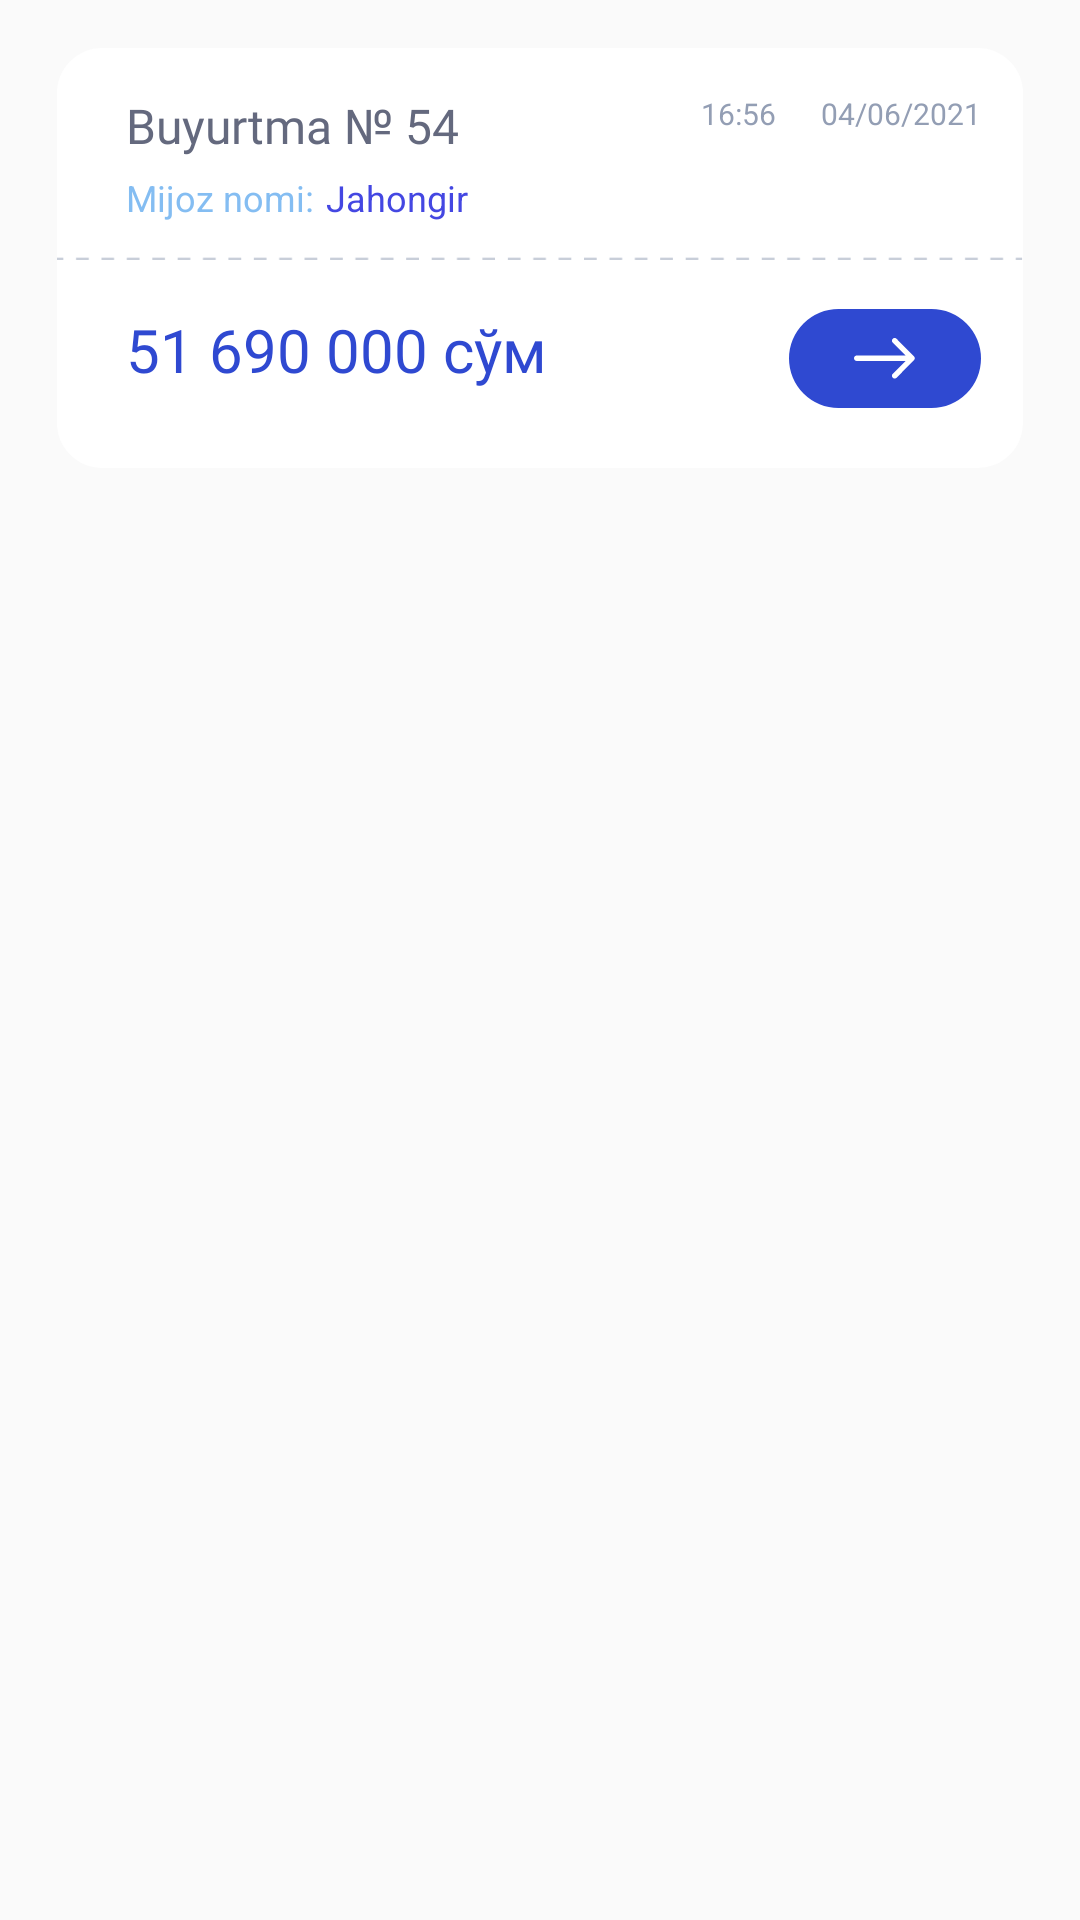

The Android layout XML behind this screen, and the referenced resources:
<!-- AndroidManifest.xml: application theme Theme.SavdoDelivery -->
<!-- res/layout/order_item.xml -->
<?xml version="1.0" encoding="utf-8"?>
<RelativeLayout xmlns:android="http://schemas.android.com/apk/res/android"
    xmlns:tools="http://schemas.android.com/tools"
    android:layout_width="match_parent"
    android:layout_height="wrap_content"
    tools:ignore="UselessParent,RelativeOverlap,HardcodedText,SmallSp">

    <RelativeLayout
        android:layout_width="376dp"
        android:layout_height="140dp"
        android:layout_centerHorizontal="true"
        android:layout_marginHorizontal="19dp"
        android:layout_marginTop="16dp"
        android:background="@drawable/ic_order_rectangle1">

        <TextView
            android:id="@+id/orderText"
            android:layout_width="wrap_content"
            android:layout_height="wrap_content"
            android:layout_marginStart="23dp"
            android:layout_marginTop="15dp"
            android:fontFamily="@font/montserrat_semi_bold"
            android:text="@string/order"
            android:textColor="#64697E"
            android:textSize="16sp" />

        <TextView
            android:id="@+id/customerTextView"
            android:layout_width="wrap_content"
            android:layout_height="wrap_content"

            android:layout_below="@+id/orderText"
            android:layout_marginStart="23dp"
            android:layout_marginTop="5dp"
            android:text="Mijoz nomi:"
            android:textColor="#84BDF2"
            android:textSize="12sp" />

        <TextView
            android:id="@+id/customer_name"
            android:layout_width="wrap_content"
            android:layout_height="wrap_content"
            android:layout_below="@id/orderText"
            android:layout_marginStart="4dp"
            android:layout_marginTop="5dp"
            android:layout_toEndOf="@id/customerTextView"
            android:text="Jahongir"
            android:textColor="#4447E2"
            android:textSize="12sp" />

        <TextView
            android:id="@+id/date"
            android:layout_width="wrap_content"
            android:layout_height="wrap_content"
            android:layout_alignParentEnd="true"
            android:layout_marginTop="15dp"
            android:layout_marginEnd="14dp"
            android:text="04/06/2021"
            android:textColor="#939EB4"
            android:textSize="10sp" />

        <TextView
            android:id="@+id/time"
            android:layout_width="wrap_content"
            android:layout_height="wrap_content"
            android:layout_marginTop="15dp"
            android:layout_marginEnd="15dp"
            android:layout_toStartOf="@id/date"
            android:text="16:56"
            android:textColor="#939EB4"
            android:textSize="10sp" />

        <ImageView

            android:id="@+id/centerLine"
            android:layout_width="match_parent"
            android:layout_height="wrap_content"
            android:layout_centerVertical="true"
            android:src="@drawable/ic_line_vec"
            tools:ignore="ContentDescription" />

        <ImageView
            android:id="@+id/enter"
            android:layout_width="wrap_content"
            android:layout_height="wrap_content"
            android:layout_below="@id/centerLine"
            android:layout_alignParentEnd="true"
            android:layout_marginTop="15dp"
            android:layout_marginEnd="14dp"
            android:background="@drawable/ic_rectangle_enter"
            android:scaleType="centerInside"
            android:src="@drawable/ic_enter"
            tools:ignore="ContentDescription" />

        <TextView
            android:id="@+id/orderPrice"
            android:layout_width="wrap_content"
            android:layout_height="wrap_content"
            android:layout_below="@id/centerLine"
            android:layout_marginStart="23dp"
            android:layout_marginTop="15dp"
            android:fontFamily="@font/montserrat_semi_bold"
            android:text="51 690 000 cўм"
            android:textColor="#2F49D1"
            android:textSize="20sp" />
    </RelativeLayout>

</RelativeLayout>
<!-- resources referenced by this layout -->
<resources>
  <!-- drawable ic_enter (drawable) -->
  <vector xmlns:android="http://schemas.android.com/apk/res/android"
      android:width="21dp"
      android:height="14dp"
      android:viewportWidth="21"
      android:viewportHeight="14">
    <path
        android:pathData="M12.9183,0.2569C12.7467,0.4281 12.6497,0.6601 12.6484,0.9025C12.6471,1.1448 12.7416,1.3779 12.9113,1.5509L17.1793,5.8329H0.9163C0.6739,5.8329 0.4414,5.9292 0.27,6.1006C0.0986,6.272 0.0023,6.5045 0.0023,6.7469C0.0023,6.9893 0.0986,7.2218 0.27,7.3932C0.4414,7.5646 0.6739,7.6609 0.9163,7.6609H17.1793L12.9043,11.9469C12.736,12.1207 12.6425,12.3534 12.6438,12.5953C12.6451,12.8372 12.7411,13.069 12.9113,13.2409C12.9962,13.325 13.0969,13.3914 13.2076,13.4366C13.3182,13.4817 13.4367,13.5046 13.5562,13.504C13.6757,13.5033 13.7939,13.4791 13.9041,13.4328C14.0143,13.3865 14.1142,13.3189 14.1983,13.2339L19.9923,7.3939C20.0714,7.3093 20.1356,7.2119 20.1823,7.1059C20.2298,6.9947 20.2536,6.8748 20.2523,6.7539C20.2524,6.5148 20.1591,6.2851 19.9923,6.1139L14.1983,0.2779C14.116,0.1919 14.0174,0.123 13.9083,0.0753C13.7992,0.0276 13.6817,0.0021 13.5627,0.0001C13.4436,-0.0018 13.3253,0.0199 13.2147,0.0639C13.1041,0.108 13.0033,0.1736 12.9183,0.2569Z"
        android:fillColor="#ffffff"/>
  </vector>
  <!-- drawable ic_line_vec: png bitmap (drawable, 524 bytes) -->
  <!-- drawable ic_order_rectangle1 (drawable) -->
  <?xml version="1.0" encoding="utf-8"?>
  <shape xmlns:android="http://schemas.android.com/apk/res/android"
      android:shape="rectangle">
      <size
          android:width="376dp"
          android:height="140dp" />
      <solid android:color="@color/white" />
      <corners android:radius="15dp" />
  </shape>
  <!-- drawable ic_rectangle_enter (drawable) -->
  <vector xmlns:android="http://schemas.android.com/apk/res/android"
      android:width="64dp"
      android:height="33dp"
      android:viewportWidth="64"
      android:viewportHeight="33">
    <path
        android:pathData="M16.5,0L47.5,0A16.5,16.5 0,0 1,64 16.5L64,16.5A16.5,16.5 0,0 1,47.5 33L16.5,33A16.5,16.5 0,0 1,0 16.5L0,16.5A16.5,16.5 0,0 1,16.5 0z"
        android:fillColor="#2F49D1"/>
  </vector>
  <string name="order">Buyurtma № 54</string>
  <style name="Theme.SavdoDelivery" parent="Theme.AppCompat.DayNight.NoActionBar">
          
          <item name="colorPrimary">@color/purple_500</item>
          <item name="colorPrimaryVariant">@color/purple_700</item>
          <item name="colorOnPrimary">@color/white</item>
          
          <item name="colorSecondary">@color/teal_200</item>
          <item name="colorSecondaryVariant">@color/teal_700</item>
          <item name="colorOnSecondary">@color/black</item>
          
          <item name="android:statusBarColor" tools:targetApi="l">?attr/colorPrimaryVariant</item>
          
      </style>
  <!-- not gathered from this repository: default colours our renderer supplied (Android Studio template values) -->
  <color name="purple_500">#FF6200EE</color>
  <color name="purple_700">#FF3700B3</color>
  <color name="teal_200">#FF03DAC5</color>
  <color name="teal_700">#FF018786</color>
  <color name="black">#FF000000</color>
  <color name="white">#FFFFFFFF</color>
</resources>
